Photos from the image-classification dataset "cnn" in the GitHub repository mustafaakbaba/ME536_Project. Its 3 classes are: duck, e-puck robot, paper ship.

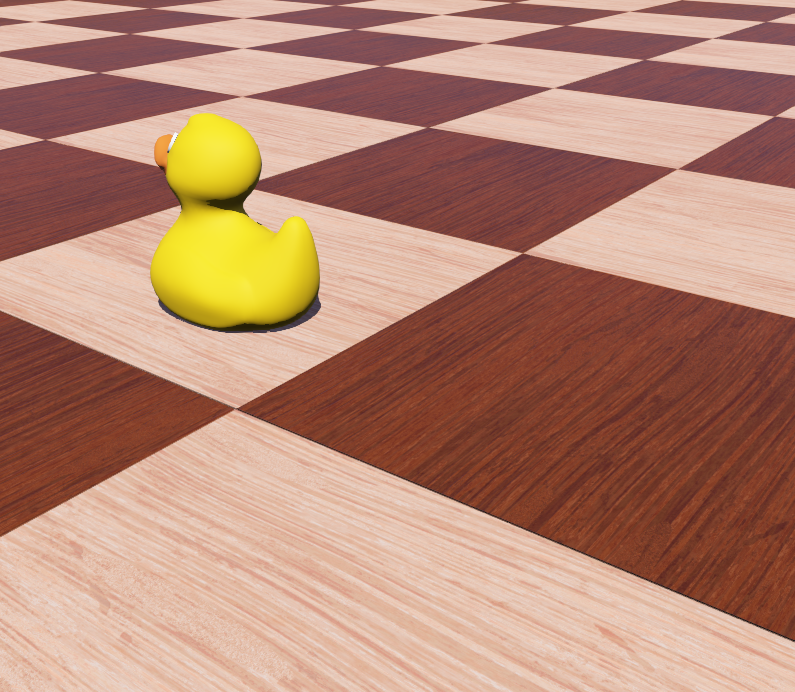
Label: duck

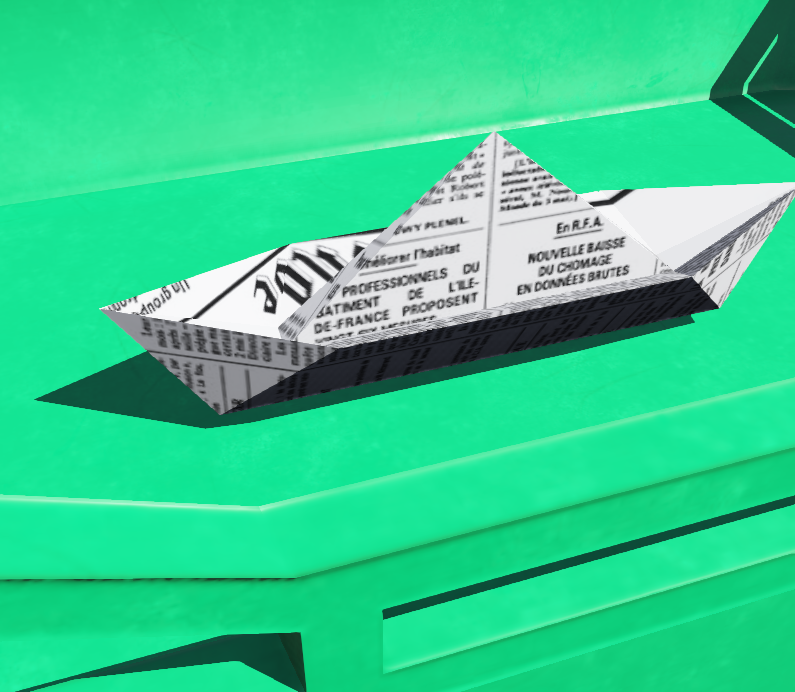
Label: paper ship

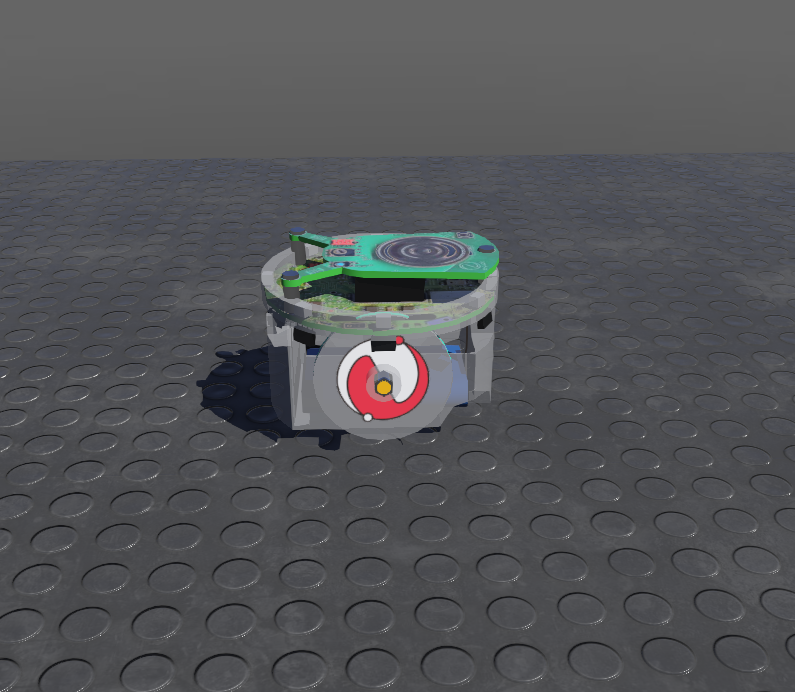
Label: e-puck robot

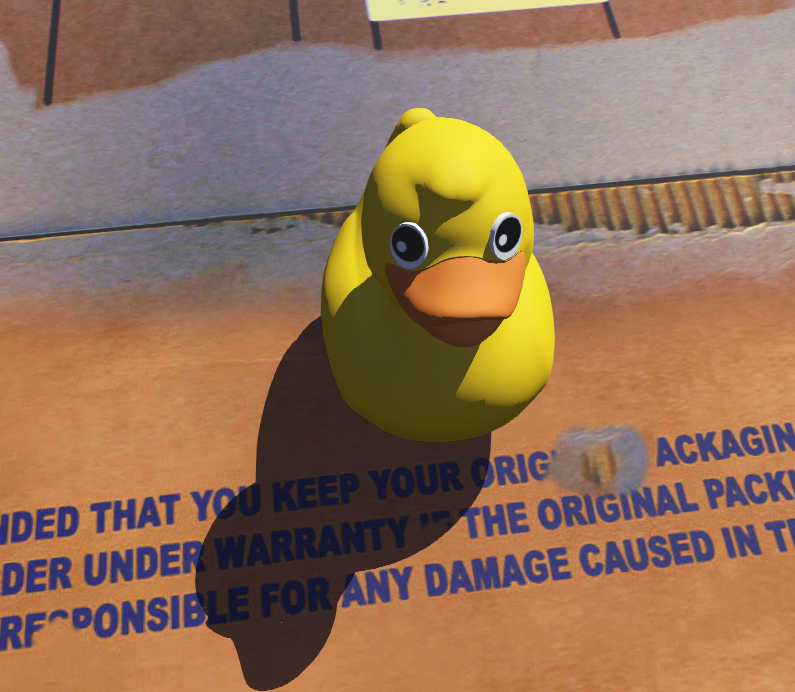
Label: duck

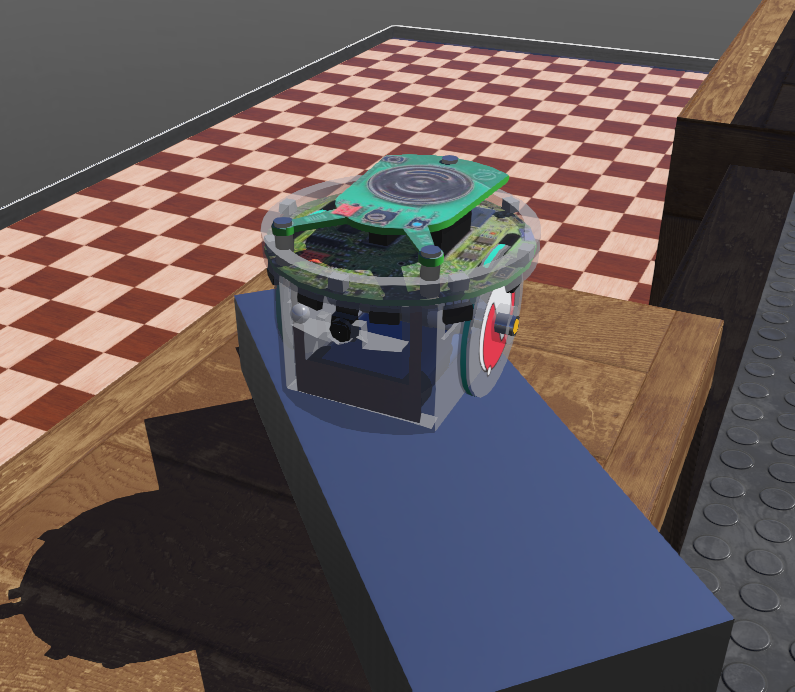
Label: e-puck robot

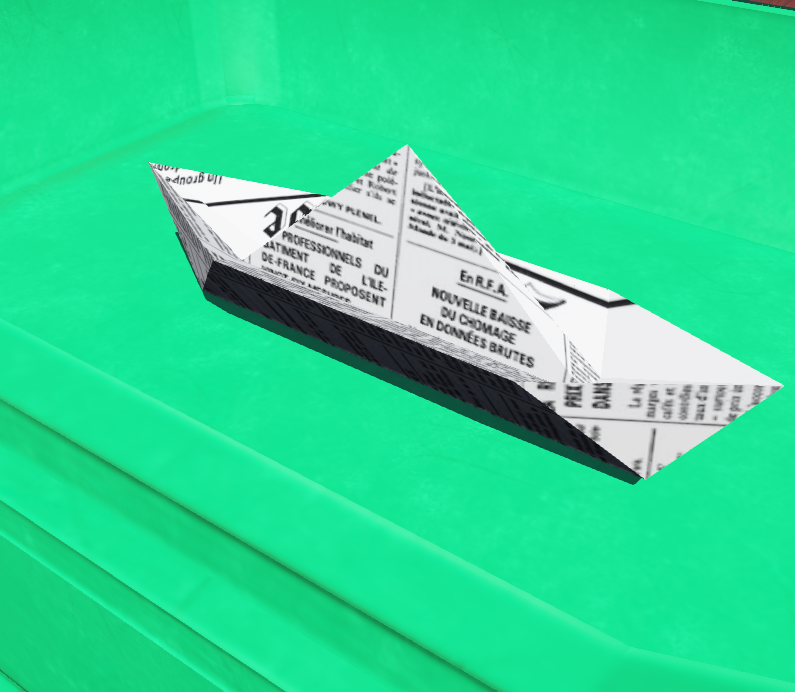
Label: paper ship
